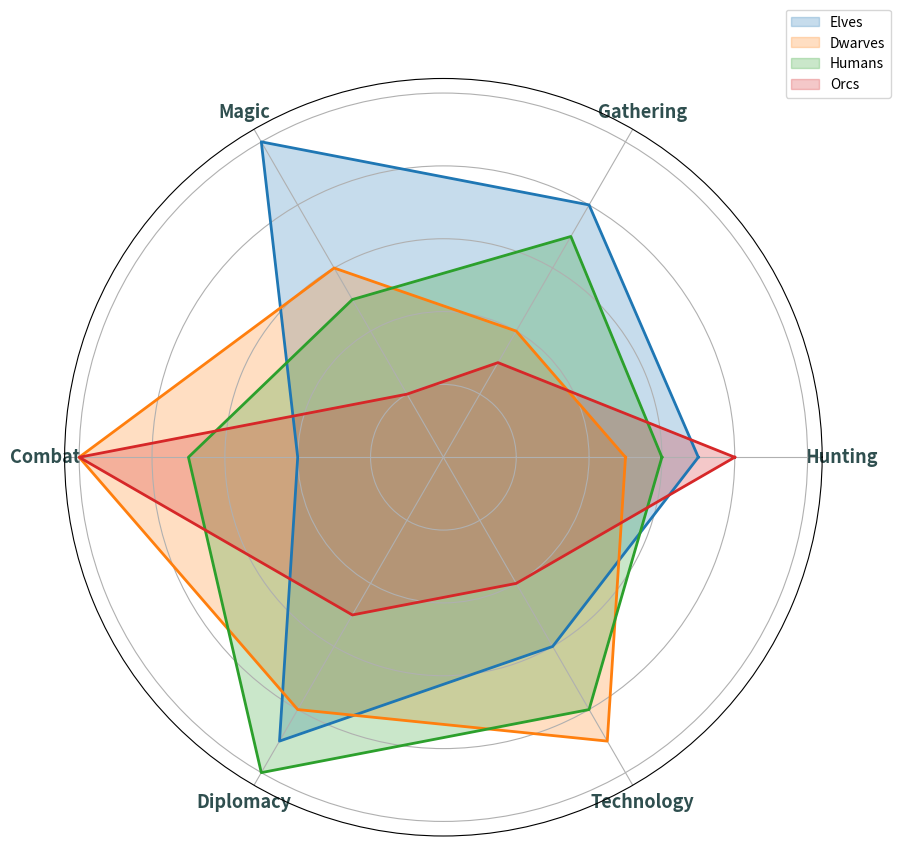

Write Python code to recreate this figure.
import matplotlib.pyplot as plt
import numpy as np

attributes = ['Hunting', 'Gathering', 'Magic', 'Combat', 'Diplomacy', 'Technology']
civilizations = ['Elves', 'Dwarves', 'Humans', 'Orcs']

# Data for each civilization
elves = [7, 8, 10, 4, 9, 6]
dwarves = [5, 4, 6, 10, 8, 9]
humans = [6, 7, 5, 7, 10, 8]
orcs = [8, 3, 2, 10, 5, 4]

data = np.array([elves, dwarves, humans, orcs])

# Preparing the angles for the radar chart
num_vars = len(attributes)
angles = np.linspace(0, 2 * np.pi, num_vars, endpoint=False).tolist()
angles += angles[:1]  # To make the plot close itself
data = np.concatenate((data, data[:, [0]]), axis=1)  # Close the plot for each civilization

# Create the fill-area radar chart
fig, ax = plt.subplots(figsize=(9, 9), subplot_kw=dict(polar=True))

colors = ['#1f77b4', '#ff7f0e', '#2ca02c', '#d62728']  # Different colors for each civilization

for idx, (label, color) in enumerate(zip(civilizations, colors)):
    ax.fill(angles, data[idx], color=color, alpha=0.25, label=label)
    ax.plot(angles, data[idx], color=color, linewidth=2)

# Customize the radar chart
ax.set_yticklabels([])
ax.set_xticks(angles[:-1])
ax.set_xticklabels(attributes, fontsize=13, fontweight='bold', color='darkslategray')
ax.legend(loc='upper right', bbox_to_anchor=(1.1, 1.1))

plt.tight_layout()
plt.show()
